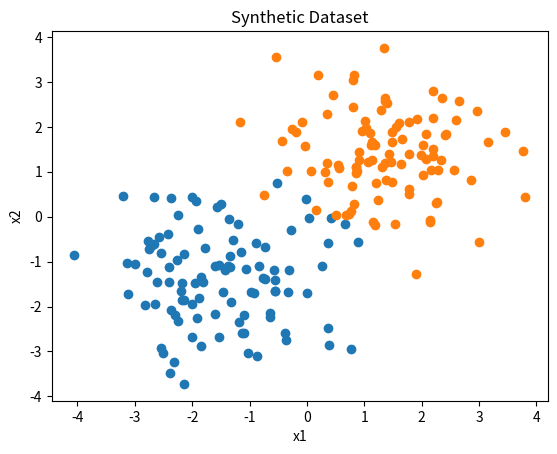
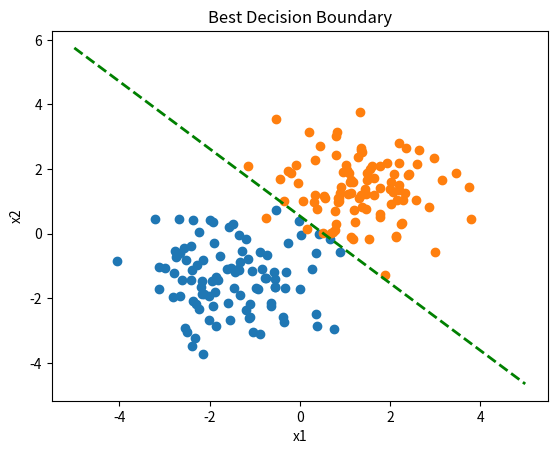
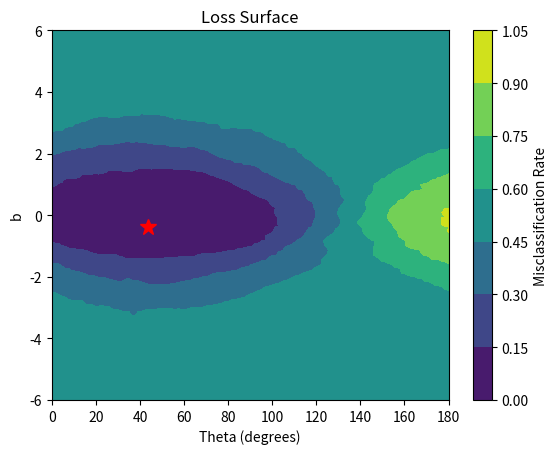

Source code (Python) for these figures, in order:
import numpy as np
import matplotlib.pyplot as plt
np.random.seed(0)
n_samples = 100
class0 = np.random.randn(n_samples, 2) + np.array([-1.5, -1.5])
class1 = np.random.randn(n_samples, 2) + np.array([1.5, 1.5])
X = np.vstack([class0, class1])
y = np.hstack([np.zeros(n_samples), np.ones(n_samples)])
print('Dataset shape:', X.shape)
plt.figure()
plt.scatter(class0[:, 0], class0[:, 1])
plt.scatter(class1[:, 0], class1[:, 1])
plt.title('Synthetic Dataset')
plt.xlabel('x1')
plt.ylabel('x2')
plt.show()

def predict(theta, b, X):
    """
    Computes predictions for all points in X given parameters theta and b.
    theta defines orientation of normal vector k.
    b shifts the decision boundary.
    """
    k = np.array([np.cos(theta), np.sin(theta)])
    scores = X @ k + b
    return (scores >= 0).astype(int)

def zero_one_loss(theta, b, X, y):
    """
    Computes fraction of misclassified points.
    """
    preds = predict(theta, b, X)
    return np.mean(preds != y)
theta_values = np.linspace(0, np.pi, 120)
b_values = np.linspace(-6, 6, 80)
loss_surface = np.zeros((len(theta_values), len(b_values)))
for i, theta in enumerate(theta_values):
    for j, b in enumerate(b_values):
        loss_surface[i, j] = zero_one_loss(theta, b, X, y)
min_index = np.unravel_index(np.argmin(loss_surface), loss_surface.shape)
best_theta = theta_values[min_index[0]]
best_b = b_values[min_index[1]]
best_loss = loss_surface[min_index]
print('Best theta:', best_theta)
print('Best b:', best_b)
print('Minimum error rate:', best_loss)
best_k = np.array([np.cos(best_theta), np.sin(best_theta)])
x_vals = np.linspace(-5, 5, 200)
y_vals = -(best_k[0] * x_vals + best_b) / best_k[1]
plt.figure()
plt.scatter(class0[:, 0], class0[:, 1])
plt.scatter(class1[:, 0], class1[:, 1])
plt.plot(x_vals, y_vals, 'g--', linewidth=2)
plt.title('Best Decision Boundary')
plt.xlabel('x1')
plt.ylabel('x2')
plt.show()
plt.figure()
plt.contourf(np.degrees(theta_values), b_values, loss_surface.T)
plt.plot(np.degrees(best_theta), best_b, 'r*', markersize=12)
plt.colorbar(label='Misclassification Rate')
plt.xlabel('Theta (degrees)')
plt.ylabel('b')
plt.title('Loss Surface')
plt.show()
